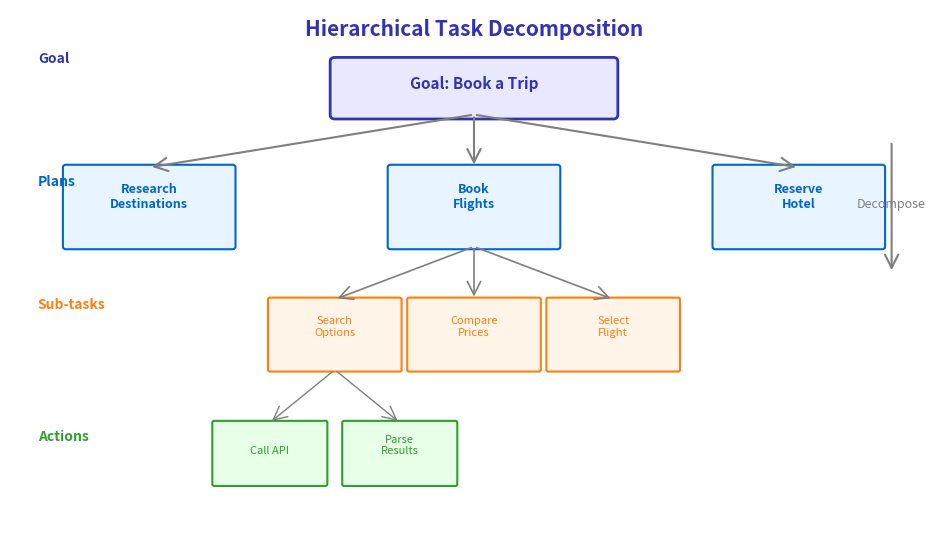

Recreate this plot in Python. (Note: this script raises an exception after producing the figure.)
"""
Hierarchical Planning Diagram
Week 4 - Planning and Reasoning
Shows task decomposition from high-level goals to executable actions
"""

from pathlib import Path

import matplotlib.patches as mpatches
import matplotlib.pyplot as plt
import numpy as np
from matplotlib.patches import FancyArrowPatch, FancyBboxPatch

plt.rcParams.update(
    {
        "font.size": 24,
        "axes.labelsize": 24,
        "axes.titlesize": 26,
        "xtick.labelsize": 22,
        "ytick.labelsize": 22,
        "legend.fontsize": 22,
        "figure.figsize": (10, 6),
        "figure.dpi": 150,
        "font.family": "sans-serif",
    }
)

MLPURPLE = "#3333B2"
MLLAVENDER = "#ADADE0"
MLBLUE = "#0066CC"
MLORANGE = "#FF7F0E"
MLGREEN = "#2CA02C"
MLRED = "#D62728"
MLGRAY = "#7F7F7F"

fig, ax = plt.subplots(figsize=(10, 6))
ax.set_xlim(0, 10)
ax.set_ylim(0, 6)
ax.axis("off")

ax.text(
    5,
    5.7,
    "Hierarchical Task Decomposition",
    fontsize=15,
    fontweight="bold",
    ha="center",
    color=MLPURPLE,
)

# Level 0: Goal
goal_box = FancyBboxPatch(
    (3.5, 4.8),
    3.0,
    0.6,
    boxstyle="round,pad=0.05",
    facecolor="#E8E8FF",
    edgecolor=MLPURPLE,
    linewidth=2,
)
ax.add_patch(goal_box)
ax.text(5, 5.1, "Goal: Book a Trip", fontsize=11, ha="center", fontweight="bold", color=MLPURPLE)

# Level 1: High-level plans
level1_tasks = [
    ("Research\nDestinations", 1.5, MLBLUE),
    ("Book\nFlights", 5.0, MLBLUE),
    ("Reserve\nHotel", 8.5, MLBLUE),
]

for name, x, color in level1_tasks:
    box = FancyBboxPatch(
        (x - 0.9, 3.3),
        1.8,
        0.9,
        boxstyle="round,pad=0.03",
        facecolor="#E8F4FF",
        edgecolor=color,
        linewidth=1.5,
    )
    ax.add_patch(box)
    ax.text(x, 3.75, name, fontsize=9, ha="center", color=color, fontweight="bold")

    # Arrow from goal
    ax.annotate(
        "", xy=(x, 4.2), xytext=(5, 4.8), arrowprops=dict(arrowstyle="->", color=MLGRAY, lw=1.5)
    )

# Level 2: Sub-tasks (for "Book Flights")
level2_tasks = [
    ("Search\nOptions", 3.5, MLORANGE),
    ("Compare\nPrices", 5.0, MLORANGE),
    ("Select\nFlight", 6.5, MLORANGE),
]

for name, x, color in level2_tasks:
    box = FancyBboxPatch(
        (x - 0.7, 1.9),
        1.4,
        0.8,
        boxstyle="round,pad=0.02",
        facecolor="#FFF4E8",
        edgecolor=color,
        linewidth=1.5,
    )
    ax.add_patch(box)
    ax.text(x, 2.3, name, fontsize=8, ha="center", color=color)

    # Arrow from parent
    ax.annotate(
        "", xy=(x, 2.7), xytext=(5.0, 3.3), arrowprops=dict(arrowstyle="->", color=MLGRAY, lw=1.2)
    )

# Level 3: Actions (for "Search Options")
level3_actions = [("Call API", 2.8, MLGREEN), ("Parse\nResults", 4.2, MLGREEN)]

for name, x, color in level3_actions:
    box = FancyBboxPatch(
        (x - 0.6, 0.6),
        1.2,
        0.7,
        boxstyle="round,pad=0.02",
        facecolor="#E8FFE8",
        edgecolor=color,
        linewidth=1.5,
    )
    ax.add_patch(box)
    ax.text(x, 0.95, name, fontsize=8, ha="center", color=color)

    # Arrow from parent
    ax.annotate(
        "", xy=(x, 1.3), xytext=(3.5, 1.9), arrowprops=dict(arrowstyle="->", color=MLGRAY, lw=1)
    )

# Level labels
levels = [
    ("Goal", 5.4, MLPURPLE),
    ("Plans", 4.0, MLBLUE),
    ("Sub-tasks", 2.6, MLORANGE),
    ("Actions", 1.1, MLGREEN),
]

for name, y, color in levels:
    ax.text(0.3, y, name, fontsize=10, ha="left", color=color, fontweight="bold")

# Annotations
ax.text(9.5, 3.75, "Decompose", fontsize=9, ha="center", color=MLGRAY, style="italic")
ax.annotate(
    "", xy=(9.5, 3.0), xytext=(9.5, 4.5), arrowprops=dict(arrowstyle="->", color=MLGRAY, lw=1.5)
)

plt.tight_layout()
plt.savefig(
    Path(__file__).parent / "hierarchical_planning.pdf",
    dpi=300,
    bbox_inches="tight",
    facecolor="white",
    edgecolor="none",
)
plt.close()
print(f"Chart saved to {Path(__file__).parent / 'hierarchical_planning.pdf'}")
